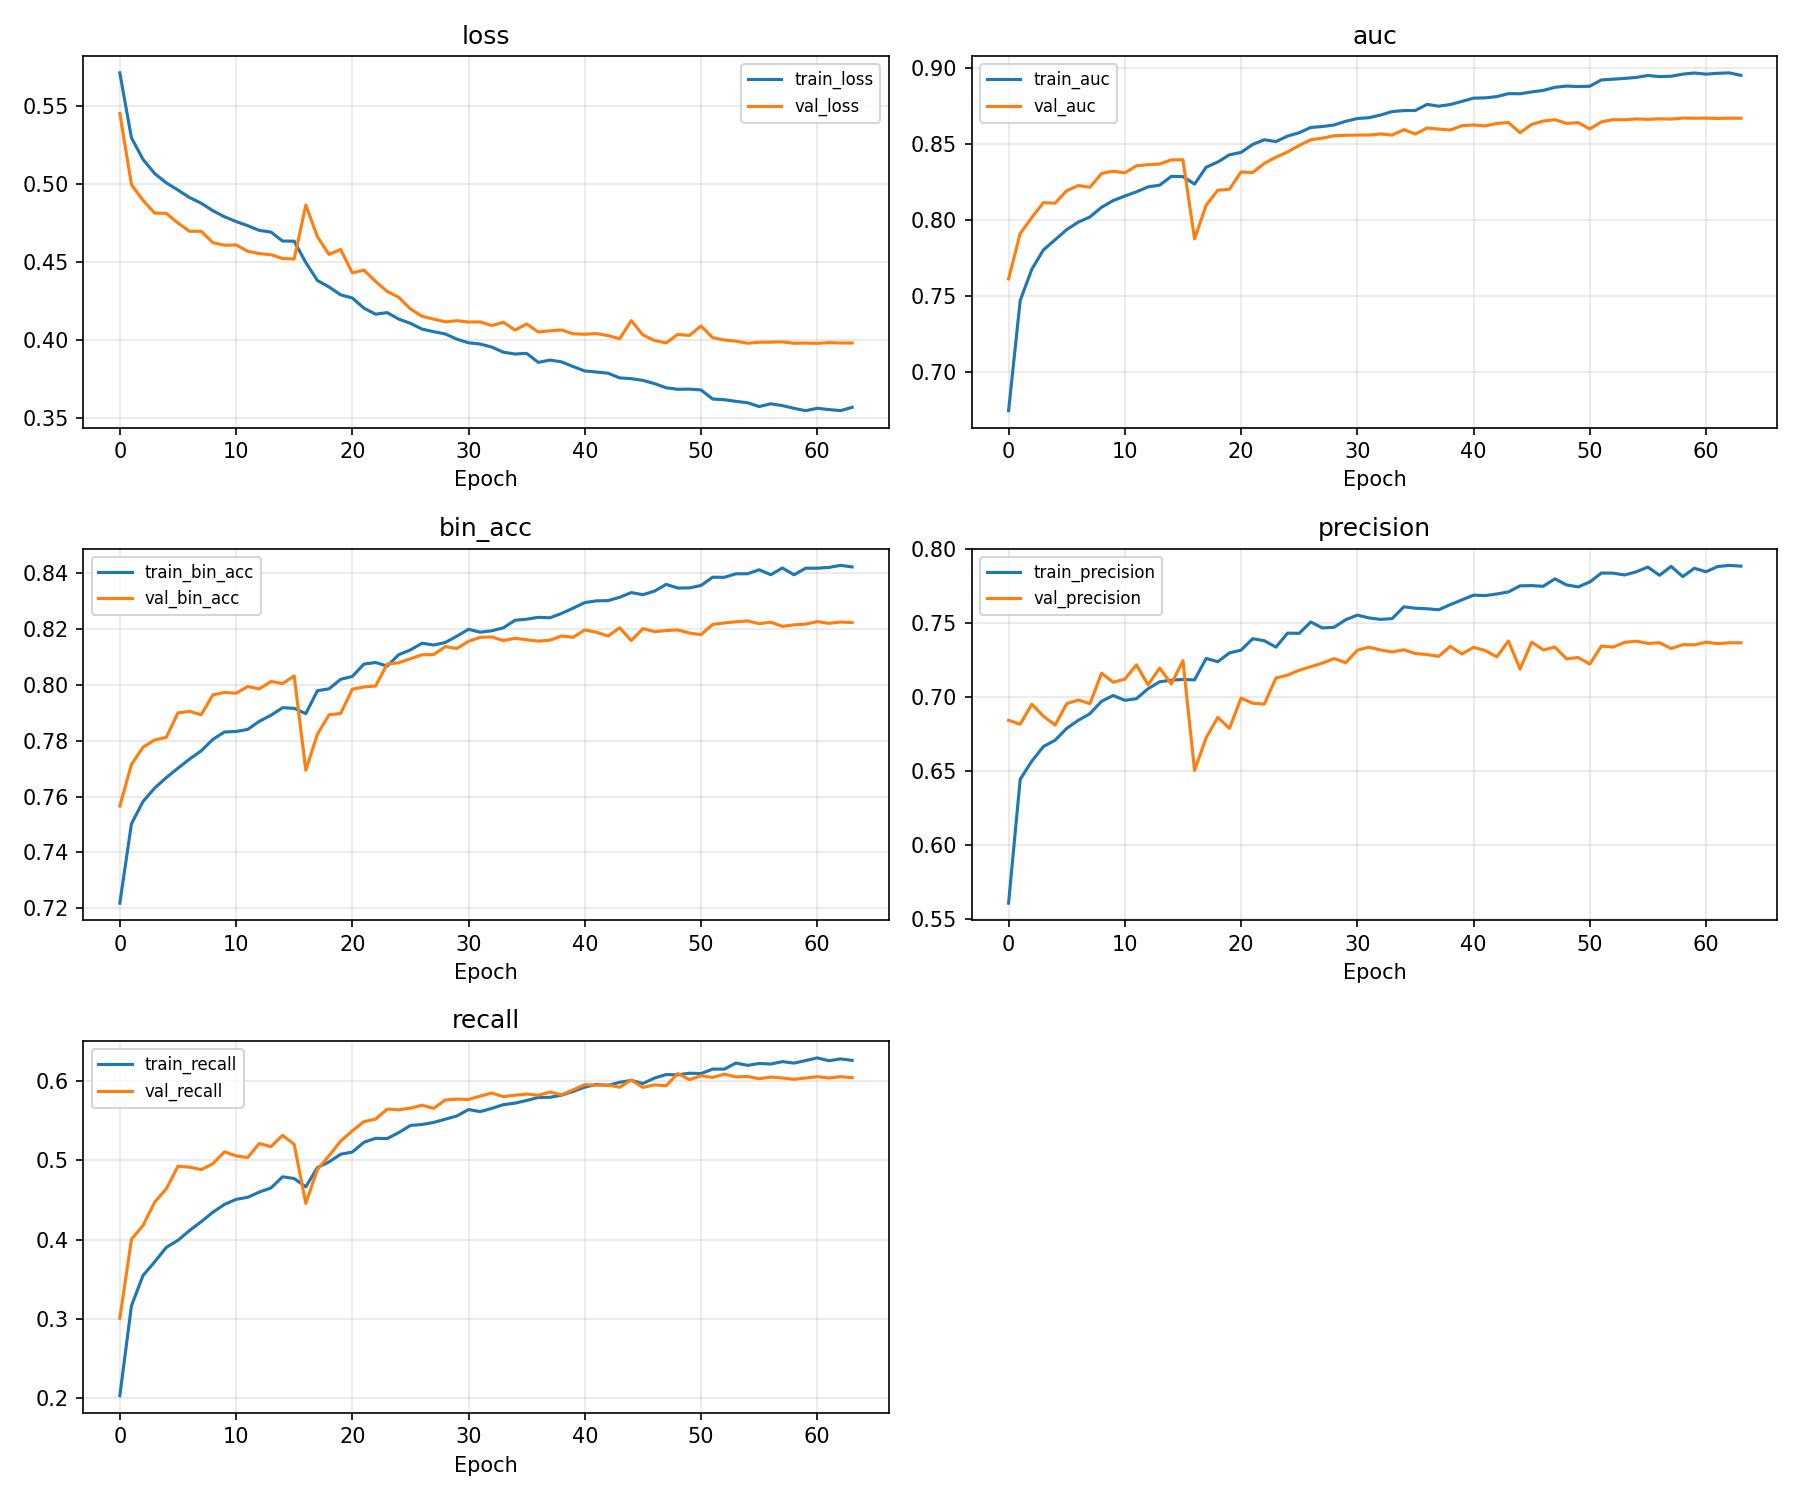

Source data for this figure (header and first rows):
auc, bin_acc, loss, precision, recall, val_auc, val_bin_acc, val_loss, val_precision, val_recall, learning_rate
0.6746, 0.7218, 0.5709, 0.5605, 0.2028, 0.7614, 0.7566, 0.545, 0.684, 0.3005, 0.0003
0.7471, 0.7502, 0.5293, 0.6442, 0.3162, 0.7913, 0.7715, 0.4994, 0.6814, 0.4003, 0.0003
0.7677, 0.7582, 0.5155, 0.6565, 0.3547, 0.8017, 0.7777, 0.4893, 0.6949, 0.4179, 0.0003
0.7804, 0.763, 0.5065, 0.6664, 0.3719, 0.8115, 0.7803, 0.4811, 0.6868, 0.4473, 0.0003
0.787, 0.7668, 0.5005, 0.6706, 0.3902, 0.8111, 0.7812, 0.481, 0.6808, 0.4641, 0.0003
0.7937, 0.7701, 0.4959, 0.6786, 0.3991, 0.8193, 0.79, 0.4748, 0.6953, 0.4926, 0.0003
0.7987, 0.7734, 0.4911, 0.684, 0.4114, 0.8227, 0.7905, 0.4695, 0.6977, 0.4915, 0.0003
0.8021, 0.7764, 0.4875, 0.6885, 0.4226, 0.8217, 0.7893, 0.4695, 0.6953, 0.4884, 0.0003
0.8084, 0.7805, 0.4827, 0.6969, 0.4345, 0.8307, 0.7964, 0.4622, 0.7158, 0.4957, 0.0003
0.8129, 0.7831, 0.4788, 0.7008, 0.4444, 0.8322, 0.7973, 0.4606, 0.7097, 0.5109, 0.0003
0.8158, 0.7833, 0.4757, 0.6975, 0.4508, 0.8311, 0.797, 0.4608, 0.7118, 0.5057, 0.0003
0.8186, 0.784, 0.4731, 0.6986, 0.4534, 0.8357, 0.7994, 0.4567, 0.7215, 0.5036, 0.0003
0.8219, 0.787, 0.4701, 0.7054, 0.46, 0.8365, 0.7986, 0.4552, 0.708, 0.5214, 0.0003
0.823, 0.7891, 0.469, 0.7101, 0.4652, 0.8369, 0.8012, 0.4545, 0.7193, 0.5174, 0.0003
0.8288, 0.7918, 0.4633, 0.7111, 0.4793, 0.8396, 0.8005, 0.4521, 0.7085, 0.5317, 0.0003
0.8286, 0.7916, 0.4632, 0.7116, 0.4771, 0.8397, 0.8032, 0.4518, 0.7244, 0.5202, 0.0003
0.8237, 0.7897, 0.4495, 0.7114, 0.4666, 0.7876, 0.7694, 0.4863, 0.6502, 0.4457, 9.999999747378752e-05
0.8348, 0.7979, 0.438, 0.7258, 0.491, 0.8099, 0.7824, 0.466, 0.6723, 0.4887, 9.999999747378752e-05
0.8382, 0.7986, 0.4338, 0.7236, 0.4981, 0.8197, 0.7893, 0.4547, 0.686, 0.506, 9.999999747378752e-05
0.843, 0.802, 0.4288, 0.7296, 0.5078, 0.8203, 0.7898, 0.4578, 0.6786, 0.5244, 9.999999747378752e-05
0.8445, 0.803, 0.4268, 0.7314, 0.5106, 0.8317, 0.7985, 0.4429, 0.699, 0.5373, 9.999999747378752e-05
0.8498, 0.8075, 0.4203, 0.7391, 0.5229, 0.8313, 0.7993, 0.4446, 0.6956, 0.549, 9.999999747378752e-05
0.8529, 0.808, 0.4164, 0.7378, 0.5279, 0.8373, 0.7996, 0.4374, 0.695, 0.5522, 9.999999747378752e-05
0.8517, 0.8067, 0.4174, 0.7334, 0.5276, 0.8414, 0.8075, 0.431, 0.7126, 0.5649, 9.999999747378752e-05
0.8553, 0.8108, 0.4133, 0.7429, 0.5352, 0.8448, 0.808, 0.4272, 0.7145, 0.5639, 9.999999747378752e-05
0.8575, 0.8125, 0.4106, 0.7428, 0.5442, 0.8491, 0.8094, 0.4198, 0.7178, 0.566, 9.999999747378752e-05
0.861, 0.8149, 0.4069, 0.7504, 0.5454, 0.8528, 0.8108, 0.4151, 0.7202, 0.5698, 9.999999747378752e-05
0.8616, 0.8143, 0.4052, 0.7464, 0.548, 0.8539, 0.8109, 0.4133, 0.7227, 0.5658, 9.999999747378752e-05
0.8626, 0.8152, 0.4038, 0.7468, 0.5521, 0.8555, 0.8137, 0.4115, 0.7257, 0.5763, 9.999999747378752e-05
0.865, 0.8175, 0.4004, 0.752, 0.5562, 0.8558, 0.813, 0.4122, 0.7229, 0.5775, 9.999999747378752e-05
0.8668, 0.8199, 0.3981, 0.7551, 0.5643, 0.856, 0.8156, 0.4114, 0.7313, 0.577, 9.999999747378752e-05
0.8674, 0.8189, 0.3973, 0.7532, 0.5616, 0.8559, 0.817, 0.4115, 0.7334, 0.5812, 9.999999747378752e-05
0.8691, 0.8194, 0.3954, 0.7522, 0.5657, 0.8567, 0.8172, 0.4091, 0.7315, 0.5852, 9.999999747378752e-05
0.8714, 0.8205, 0.3921, 0.7527, 0.5704, 0.8559, 0.8159, 0.4113, 0.7302, 0.5805, 9.999999747378752e-05
0.872, 0.8232, 0.3909, 0.7607, 0.5724, 0.8595, 0.8167, 0.4063, 0.7317, 0.5824, 9.999999747378752e-05
0.8721, 0.8236, 0.3913, 0.7597, 0.5757, 0.8566, 0.8162, 0.4102, 0.7291, 0.5838, 9.999999747378752e-05
0.8762, 0.8242, 0.3856, 0.7594, 0.5795, 0.8606, 0.8157, 0.405, 0.7284, 0.5824, 9.999999747378752e-05
0.8749, 0.8241, 0.3871, 0.7587, 0.5797, 0.8599, 0.816, 0.4058, 0.7272, 0.5864, 9.999999747378752e-05
0.876, 0.8256, 0.3859, 0.7622, 0.5825, 0.8593, 0.8175, 0.4063, 0.734, 0.5828, 9.999999747378752e-05
0.8781, 0.8275, 0.3829, 0.7654, 0.5872, 0.8621, 0.817, 0.4039, 0.7288, 0.5892, 9.999999747378752e-05
0.8802, 0.8295, 0.3801, 0.7686, 0.5925, 0.8626, 0.8197, 0.4036, 0.7333, 0.5957, 9.999999747378752e-05
0.8804, 0.8301, 0.3794, 0.7682, 0.596, 0.862, 0.8189, 0.404, 0.7312, 0.595, 9.999999747378752e-05
0.8812, 0.8302, 0.3786, 0.7693, 0.5948, 0.8636, 0.8175, 0.4028, 0.7269, 0.5952, 9.999999747378752e-05
0.8832, 0.8314, 0.3756, 0.7707, 0.5987, 0.8642, 0.8204, 0.4007, 0.7376, 0.5924, 9.999999747378752e-05
0.8831, 0.8331, 0.3751, 0.7748, 0.6011, 0.8575, 0.8159, 0.4123, 0.7186, 0.6015, 9.999999747378752e-05
0.8843, 0.8323, 0.3741, 0.775, 0.5972, 0.863, 0.8202, 0.4031, 0.7368, 0.5922, 9.999999747378752e-05
0.8853, 0.8336, 0.372, 0.7745, 0.604, 0.8652, 0.8191, 0.3996, 0.7316, 0.5955, 9.999999747378752e-05
0.8874, 0.836, 0.3693, 0.7796, 0.6085, 0.8661, 0.8195, 0.3981, 0.7335, 0.5943, 9.999999747378752e-05
0.8882, 0.8347, 0.3683, 0.7755, 0.6081, 0.8636, 0.8197, 0.4035, 0.7255, 0.6097, 9.999999747378752e-05
0.8879, 0.8348, 0.3685, 0.7741, 0.6102, 0.8641, 0.8186, 0.4028, 0.7265, 0.602, 9.999999747378752e-05
0.8881, 0.8356, 0.3679, 0.7774, 0.6097, 0.8599, 0.818, 0.4089, 0.722, 0.6069, 9.999999747378752e-05
0.8922, 0.8386, 0.3621, 0.7835, 0.6153, 0.8646, 0.8217, 0.4014, 0.7342, 0.6048, 4.999999873689376e-05
0.8927, 0.8386, 0.3617, 0.7834, 0.6153, 0.8661, 0.8222, 0.3999, 0.7335, 0.609, 4.999999873689376e-05
0.8932, 0.8398, 0.3606, 0.7822, 0.623, 0.866, 0.8226, 0.3992, 0.7367, 0.6055, 4.999999873689376e-05
0.8939, 0.8398, 0.3597, 0.7843, 0.6201, 0.8665, 0.823, 0.3978, 0.7375, 0.606, 2.499999936844688e-05
0.8951, 0.8413, 0.3573, 0.7875, 0.6225, 0.8663, 0.8219, 0.3985, 0.736, 0.6032, 2.499999936844688e-05
0.8944, 0.8395, 0.3591, 0.782, 0.6218, 0.8666, 0.8225, 0.3985, 0.7364, 0.6053, 2.499999936844688e-05
0.8947, 0.8419, 0.3579, 0.788, 0.6248, 0.8665, 0.821, 0.3987, 0.7325, 0.6041, 2.499999936844688e-05
0.896, 0.8395, 0.3562, 0.7811, 0.6229, 0.8671, 0.8215, 0.3978, 0.7351, 0.6025, 1.249999968422344e-05
0.8968, 0.8418, 0.3546, 0.7867, 0.6261, 0.867, 0.8218, 0.398, 0.735, 0.6041, 1.249999968422344e-05
... 4 more rows
